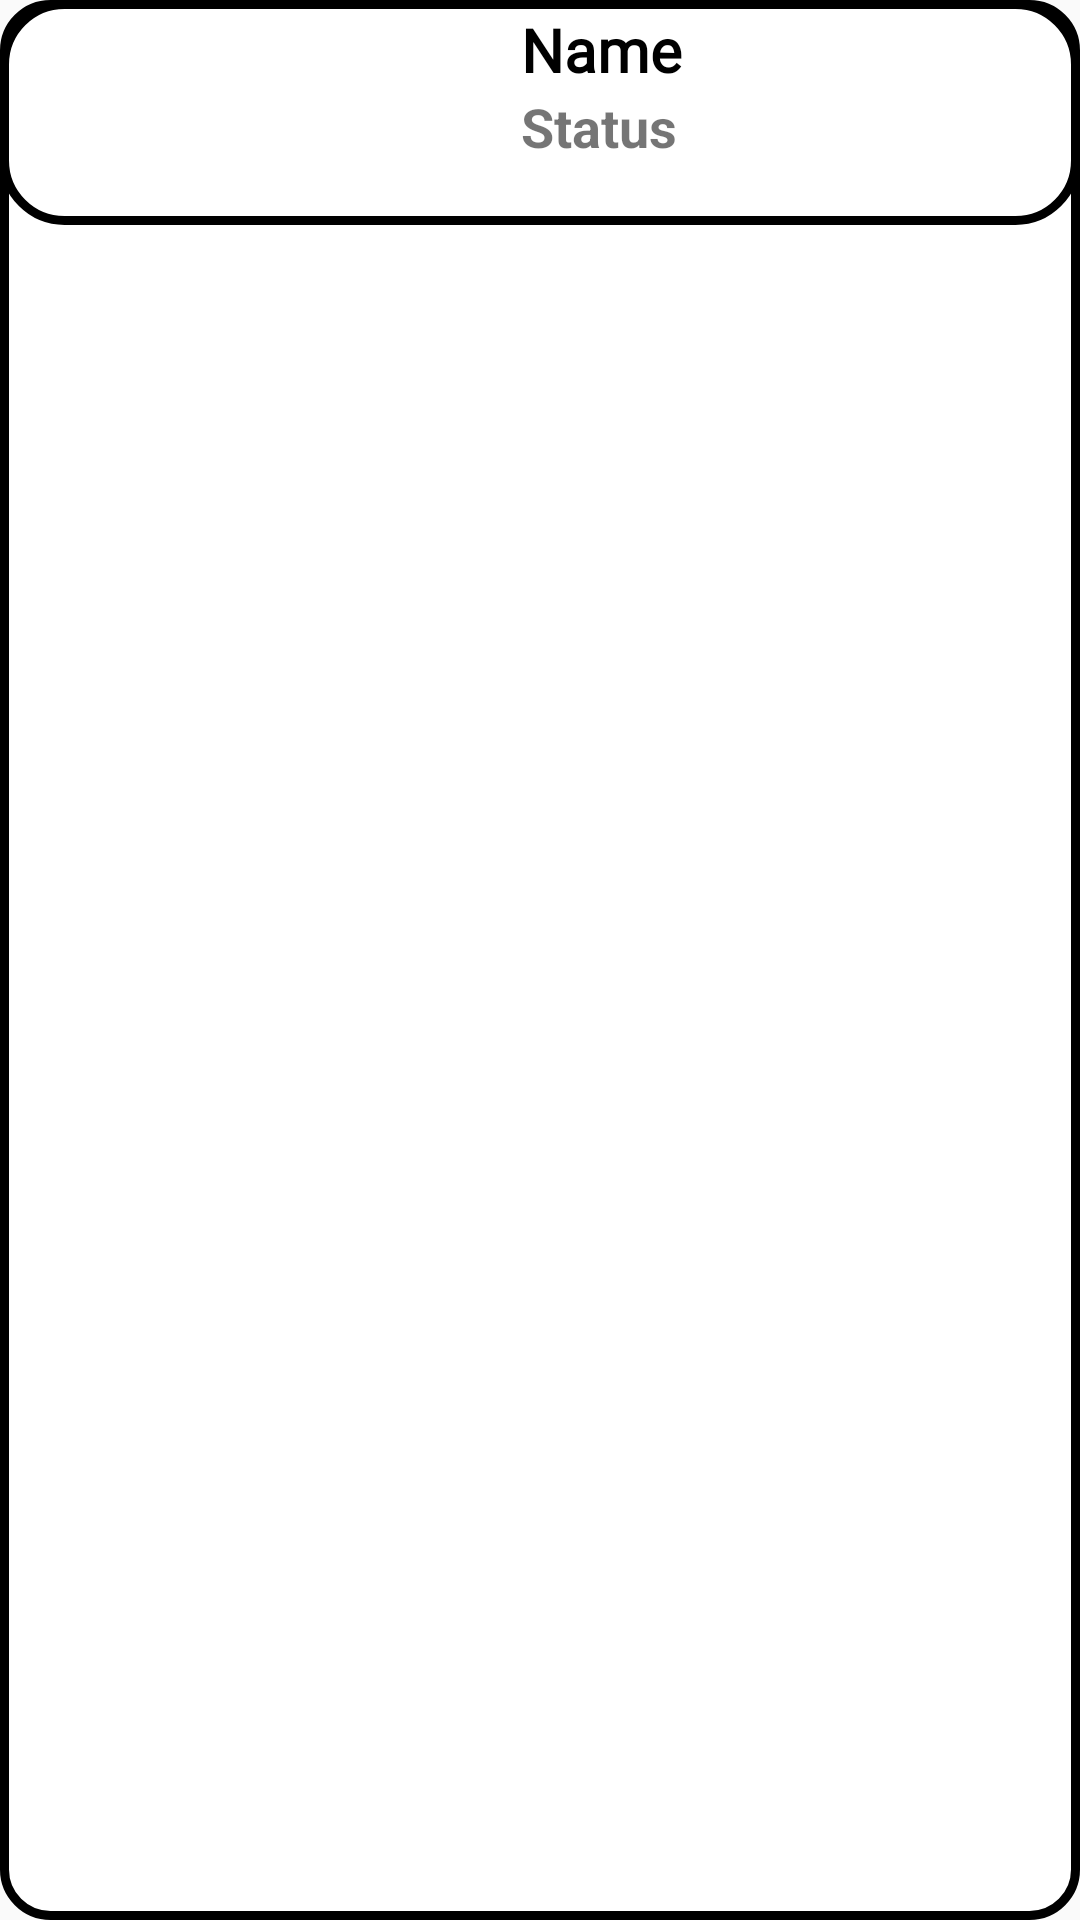

This screen was rendered from an Android layout file. Write that file and the resources it references.
<!-- AndroidManifest.xml: application theme Theme.Chatify -->
<!-- res/layout/user_items.xml -->
<?xml version="1.0" encoding="utf-8"?>
<RelativeLayout xmlns:android="http://schemas.android.com/apk/res/android"
    xmlns:app="http://schemas.android.com/apk/res-auto"
    xmlns:tools="http://schemas.android.com/tools"
    android:layout_width="match_parent"
    android:layout_height="wrap_content"
    android:layout_margin="13dp"
    android:background="@drawable/border_pro">


    <LinearLayout
        android:layout_width="match_parent"
        android:layout_height="wrap_content"
        android:background="@drawable/round_border_text"
        android:orientation="horizontal"
        app:layout_constraintBottom_toBottomOf="parent"
        app:layout_constraintEnd_toEndOf="parent"
        app:layout_constraintStart_toStartOf="parent"
        app:layout_constraintTop_toTopOf="parent"
        app:layout_constraintVertical_bias="0.109">

        <ImageView
            android:id="@+id/profile_view"
            android:layout_width="45dp"
            android:layout_height="75dp"
            android:layout_weight="1"
            app:srcCompat="@drawable/propro"
            tools:ignore="ContentDescription" />

        <LinearLayout
            android:layout_width="wrap_content"
            android:layout_height="wrap_content"
            android:layout_weight="1"
            android:orientation="vertical">

            <TextView
                android:id="@+id/profile_name"
                android:layout_width="match_parent"
                android:layout_height="wrap_content"
                android:layout_gravity="left"
                android:layout_weight="1"
                android:fontFamily="@font/poppins_black"
                android:gravity="left"
                android:paddingTop="3dp"
                android:paddingRight="4dp"
                android:text="Name"
                android:textColor="#000000"
                android:textSize="20sp"
                android:textStyle="bold"
                tools:ignore="HardcodedText,NestedWeights" />

            <TextView
                android:id="@+id/profile_status"
                android:layout_width="match_parent"
                android:layout_height="wrap_content"
                android:layout_weight="1"
                android:paddingRight="4dp"
                android:text="Status"
                android:textSize="18sp"
                android:textStyle="bold"
                tools:ignore="HardcodedText" />
        </LinearLayout>

    </LinearLayout>

</RelativeLayout>
<!-- resources referenced by this layout -->
<resources>
  <!-- drawable border_pro (drawable) -->
  <selector xmlns:android="http://schemas.android.com/apk/res/android">
      
      <item android:state_enabled="true" android:state_focused="true">
          <shape android:shape="rectangle">
              <solid android:color="@color/white"/>
              <corners android:radius="23.40dp"/>
              <stroke android:color="#2a364e" android:width="1dp"/>
          </shape>
      </item>
  
      
      <item android:state_enabled="true">
          <shape android:shape="rectangle">
              <corners android:radius="15.40dp"/>
              <solid android:color="@color/white"/>
              <stroke android:color="@color/black" android:width="3dp"/>
          </shape>
      </item>
  </selector>
  <!-- drawable round_border_text (drawable) -->
  <?xml version="1.0" encoding="utf-8"?>
  <shape xmlns:android="http://schemas.android.com/apk/res/android"
      android:shape="rectangle">
      <stroke
          android:width="3dp"
          android:color="@color/black"/>
          <corners
              android:radius="20dp"/>
  
  </shape>
  <style name="Theme.Chatify" parent="Base.Theme.Chatify" />
  <style name="Base.Theme.Chatify" parent="Theme.AppCompat.Light.NoActionBar">
          
          
      </style>
  <!-- not gathered from this repository: default colours our renderer supplied (Android Studio template values) -->
  <color name="black">#FF000000</color>
  <color name="white">#FFFFFFFF</color>
</resources>
